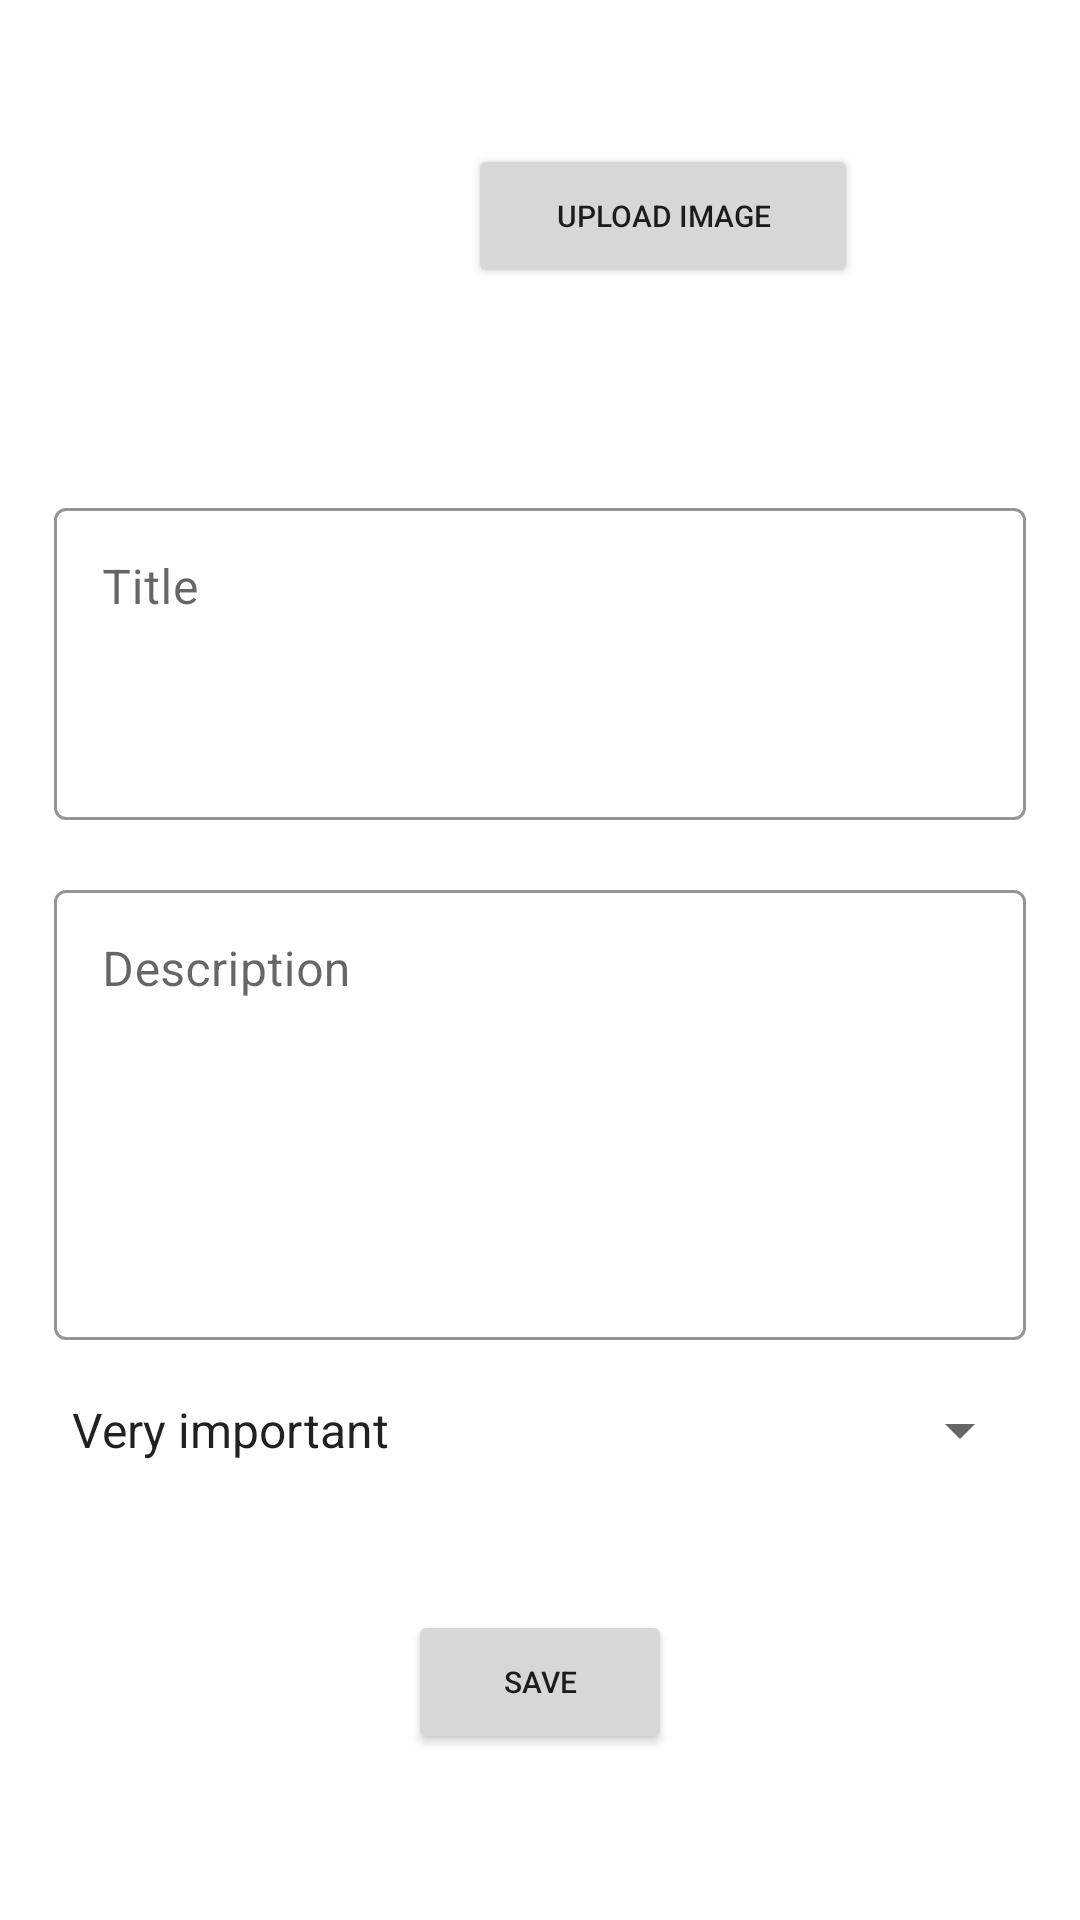

The Android layout XML behind this screen, and the referenced resources:
<!-- AndroidManifest.xml: application theme Theme.Lab2 -->
<!-- res/layout/activity_edit_note.xml -->
<?xml version="1.0" encoding="utf-8"?>
<ScrollView
    xmlns:android="http://schemas.android.com/apk/res/android"
    xmlns:app="http://schemas.android.com/apk/res-auto"
    xmlns:tools="http://schemas.android.com/tools"
    android:layout_width="match_parent"
    android:layout_height="match_parent"
    android:orientation="vertical"
    android:fillViewport="false"
    tools:context=".EditNoteActivity">

    <androidx.constraintlayout.widget.ConstraintLayout
        android:layout_width="match_parent"
        android:layout_height="match_parent">

    <ImageView
        android:id="@+id/iv_photo"
        android:layout_width="110dp"
        android:layout_height="130dp"
        android:layout_margin="18dp"
        android:scaleType="centerCrop"
        app:layout_constraintStart_toStartOf="parent"
        app:layout_constraintTop_toTopOf="parent"
        tools:srcCompat="@drawable/note_default_img" />

    <com.google.android.material.textfield.TextInputLayout
        android:id="@+id/til_title"
        style="@style/Widget.MaterialComponents.TextInputLayout.OutlinedBox"
        android:layout_width="0dp"
        android:layout_height="wrap_content"
        android:layout_margin="16dp"
        android:hint="@string/title"
        app:boxStrokeColor="@color/pictonBlue"
        app:layout_constraintEnd_toEndOf="parent"
        app:layout_constraintStart_toStartOf="parent"
        app:layout_constraintTop_toBottomOf="@+id/iv_photo">

        <com.google.android.material.textfield.TextInputEditText
            android:id="@+id/et_title"
            android:layout_width="match_parent"
            android:layout_height="104dp"
            android:layout_margin="2dp"
            android:lines="2"
            android:gravity="top|start" />
    </com.google.android.material.textfield.TextInputLayout>

    <Button
        android:id="@+id/btn_addPhoto"
        android:layout_width="130dp"
        android:layout_height="wrap_content"
        android:layout_marginStart="28dp"
        android:layout_marginTop="48dp"
        android:onClick="uploadImage"
        android:text="@string/uploadImage"
        android:textSize="10sp"
        app:layout_constraintStart_toEndOf="@+id/iv_photo"
        app:layout_constraintTop_toTopOf="parent" />

    <com.google.android.material.textfield.TextInputLayout
        android:id="@+id/til_description"
        style="@style/Widget.MaterialComponents.TextInputLayout.OutlinedBox"
        android:layout_width="0dp"
        android:layout_height="wrap_content"
        android:layout_margin="16dp"
        android:hint="@string/description"
        app:boxStrokeColor="@color/pictonBlue"
        app:layout_constraintEnd_toEndOf="parent"
        app:layout_constraintStart_toStartOf="parent"
        app:layout_constraintTop_toBottomOf="@+id/til_title">

        <com.google.android.material.textfield.TextInputEditText
            android:id="@+id/et_description"
            android:layout_width="match_parent"
            android:layout_margin="2dp"
            android:layout_height="150dp"
            android:gravity="top|start" />
    </com.google.android.material.textfield.TextInputLayout>

    <Spinner
        android:id="@+id/spinner"
        android:layout_width="match_parent"
        android:layout_height="wrap_content"
        android:layout_margin="16dp"
        android:layout_marginTop="16dp"
        android:entries="@array/importance"
        app:layout_constraintEnd_toEndOf="parent"
        app:layout_constraintStart_toStartOf="parent"
        app:layout_constraintTop_toBottomOf="@+id/til_description" />

    <Button
        android:id="@+id/btn_saveNote"
        android:layout_width="wrap_content"
        android:layout_height="wrap_content"
        android:layout_marginTop="48dp"
        android:onClick="saveNote"
        android:text="@string/saveNote"
        android:textSize="10sp"
        app:layout_constraintBottom_toBottomOf="parent"
        app:layout_constraintEnd_toEndOf="parent"
        app:layout_constraintHorizontal_bias="0.5"
        app:layout_constraintStart_toStartOf="parent"
        app:layout_constraintTop_toBottomOf="@+id/spinner"
        app:layout_constraintVertical_bias="0.0" />
</androidx.constraintlayout.widget.ConstraintLayout>
</ScrollView>
<!-- resources referenced by this layout -->
<resources>
  <string-array name="importance">
          <item>@string/importance_red</item>
          <item>@string/importance_yellow</item>
          <item>@string/importance_green</item>
      </string-array>
  <string name="description"> Description </string>
  <string name="saveNote"> Save </string>
  <string name="title"> Title </string>
  <string name="uploadImage"> Upload image </string>
  <style name="Theme.Lab2" parent="Theme.MaterialComponents.DayNight.DarkActionBar">
          
          <item name="colorPrimary">@color/pictonBlue</item>
          <item name="colorPrimaryVariant">@color/black</item>
          <item name="colorOnPrimary">@color/black</item>
          
          <item name="colorSecondary">@color/teal_200</item>
          <item name="colorSecondaryVariant">@color/teal_700</item>
          <item name="colorOnSecondary">@color/black</item>
          
          <item name="android:statusBarColor" tools:targetApi="l">?attr/colorPrimaryVariant</item>
          
      </style>
  <string name="importance_red"> Very important </string>
  <string name="importance_yellow"> Important </string>
  <string name="importance_green"> Not very important </string>
  <!-- not gathered from this repository: default colours our renderer supplied (Android Studio template values) -->
  <color name="teal_200">#FF03DAC5</color>
  <color name="teal_700">#FF018786</color>
  <color name="black">#FF000000</color>
</resources>
